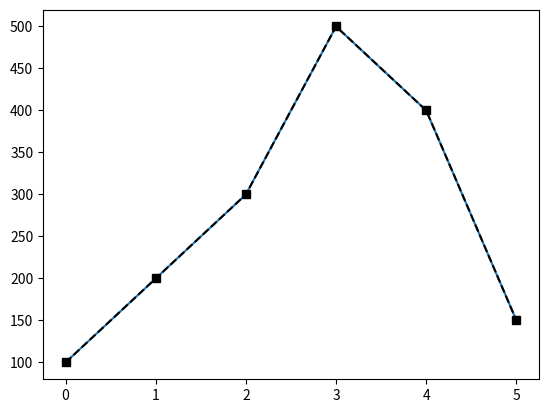

The script that saved this image:

import numpy as np
import matplotlib.pyplot as plt

salario = np.array([100, 200, 300, 500, 400, 150])
print(salario)

# Ploting with matplot
plt.plot(salario)


plt.plot(salario, 
         c='Black', # cor da linha
         ls='--', # tipo da linha
         marker='s' # marcador
    )
plt.show()